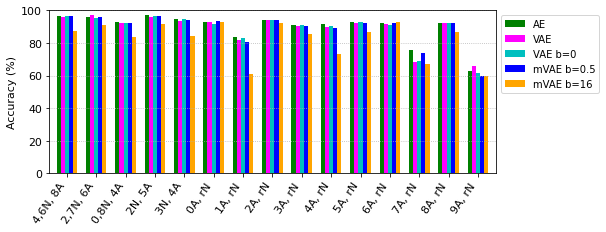

Source data for this figure (header and first rows):
Experiment, AE, VAE, VAE b=0, mVAE b=0.5, mVAE b=16
4,6N, 8A, 0.9643, 0.9615, 0.9653, 0.9664, 0.8754
2,7N, 6A, 0.9595, 0.9689, 0.9553, 0.9576, 0.9113
0,8N, 4A, 0.9301, 0.9242, 0.9202, 0.9251, 0.8365
2N, 5A, 0.969, 0.9577, 0.9655, 0.9633, 0.9153
3N, 4A, 0.9475, 0.9322, 0.9471, 0.9416, 0.8459
0A, rN, 0.9274, 0.9271, 0.9179, 0.9329, 0.9304
1A, rN, 0.8366, 0.8179, 0.8332, 0.8074, 0.6102
2A, rN, 0.9423, 0.9433, 0.9398, 0.9385, 0.9249
3A, rN, 0.9127, 0.9027, 0.912, 0.9041, 0.858
4A, rN, 0.9151, 0.8997, 0.9039, 0.891, 0.7333
5A, rN, 0.9291, 0.9251, 0.9286, 0.9198, 0.8658
6A, rN, 0.9231, 0.9136, 0.9117, 0.9202, 0.9273
7A, rN, 0.758, 0.6862, 0.6917, 0.7377, 0.6709
8A, rN, 0.9229, 0.9196, 0.9238, 0.9229, 0.8678
9A, rN, 0.6288, 0.6564, 0.6179, 0.5973, 0.6003
